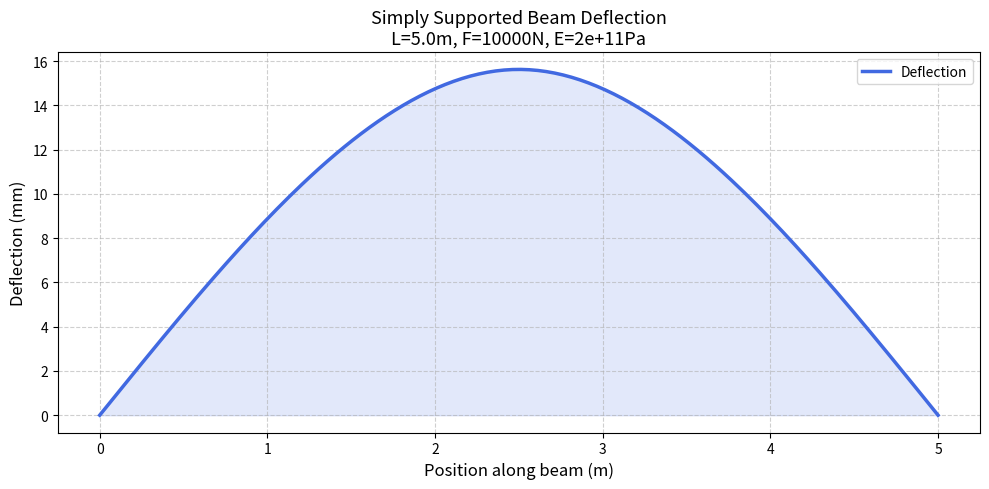

Reproduce this figure in Python.
"""
Beam Deflection Calculator
Author: TED-E
Description: Calculate beam deflection for simply supported and cantilever beams.
"""

import numpy as np
import matplotlib.pyplot as plt


class BeamCalculator:
    """
    Calculate deflection and slope for common beam configurations.

    Parameters
    ----------
    length : float
        Beam length in meters
    load : float
        Applied load in Newtons
    E : float
        Young's modulus in Pa (e.g. 200e9 for steel)
    I : float
        Second moment of area in m^4
    beam_type : str
        'simply_supported' or 'cantilever'
    """

    def __init__(self, length: float, load: float, E: float, I: float,
                 beam_type: str = 'simply_supported'):
        self.L = length
        self.F = load
        self.E = E
        self.I = I
        self.beam_type = beam_type
        self.EI = E * I

    def max_deflection(self) -> float:
        """Return maximum deflection in meters."""
        if self.beam_type == 'simply_supported':
            # delta_max = FL^3 / (48EI)
            return (self.F * self.L ** 3) / (48 * self.EI)
        elif self.beam_type == 'cantilever':
            # delta_max = FL^3 / (3EI)
            return (self.F * self.L ** 3) / (3 * self.EI)
        else:
            raise ValueError(f"Unknown beam type: {self.beam_type}")

    def deflection_profile(self, num_points: int = 200):
        """Return x positions and corresponding deflections."""
        x = np.linspace(0, self.L, num_points)
        if self.beam_type == 'simply_supported':
            # v(x) = Fx(3L^2 - 4x^2) / (48EI)  for x <= L/2
            y = np.where(
                x <= self.L / 2,
                (self.F * x * (3 * self.L ** 2 - 4 * x ** 2)) / (48 * self.EI),
                (self.F * (self.L - x) * (3 * self.L ** 2 - 4 * (self.L - x) ** 2))
                / (48 * self.EI),
            )
        elif self.beam_type == 'cantilever':
            # v(x) = Fx^2(3L - x) / (6EI)
            y = (self.F * x ** 2 * (3 * self.L - x)) / (6 * self.EI)
        else:
            raise ValueError(f"Unknown beam type: {self.beam_type}")
        return x, y

    def plot(self, save_path: str = None):
        """Plot the deflection profile."""
        x, y = self.deflection_profile()
        fig, ax = plt.subplots(figsize=(10, 5))
        ax.plot(x, y * 1000, color='royalblue', linewidth=2.5, label='Deflection')
        ax.fill_between(x, y * 1000, alpha=0.15, color='royalblue')
        ax.set_xlabel('Position along beam (m)', fontsize=12)
        ax.set_ylabel('Deflection (mm)', fontsize=12)
        ax.set_title(
            f'{self.beam_type.replace("_", " ").title()} Beam Deflection\n'
            f'L={self.L}m, F={self.F}N, E={self.E:.0e}Pa',
            fontsize=13,
        )
        ax.grid(True, linestyle='--', alpha=0.6)
        ax.legend()
        plt.tight_layout()
        if save_path:
            plt.savefig(save_path, dpi=150)
        else:
            plt.show()
        plt.close()

    def summary(self) -> dict:
        """Return a summary dictionary of results."""
        delta_max = self.max_deflection()
        return {
            'beam_type': self.beam_type,
            'length_m': self.L,
            'load_N': self.F,
            'EI': self.EI,
            'max_deflection_m': delta_max,
            'max_deflection_mm': delta_max * 1000,
        }


if __name__ == '__main__':
    beam = BeamCalculator(length=5.0, load=10_000, E=200e9, I=8.33e-6)
    results = beam.summary()
    print("=== Beam Deflection Results ===")
    for k, v in results.items():
        print(f"  {k}: {v}")
    beam.plot()
